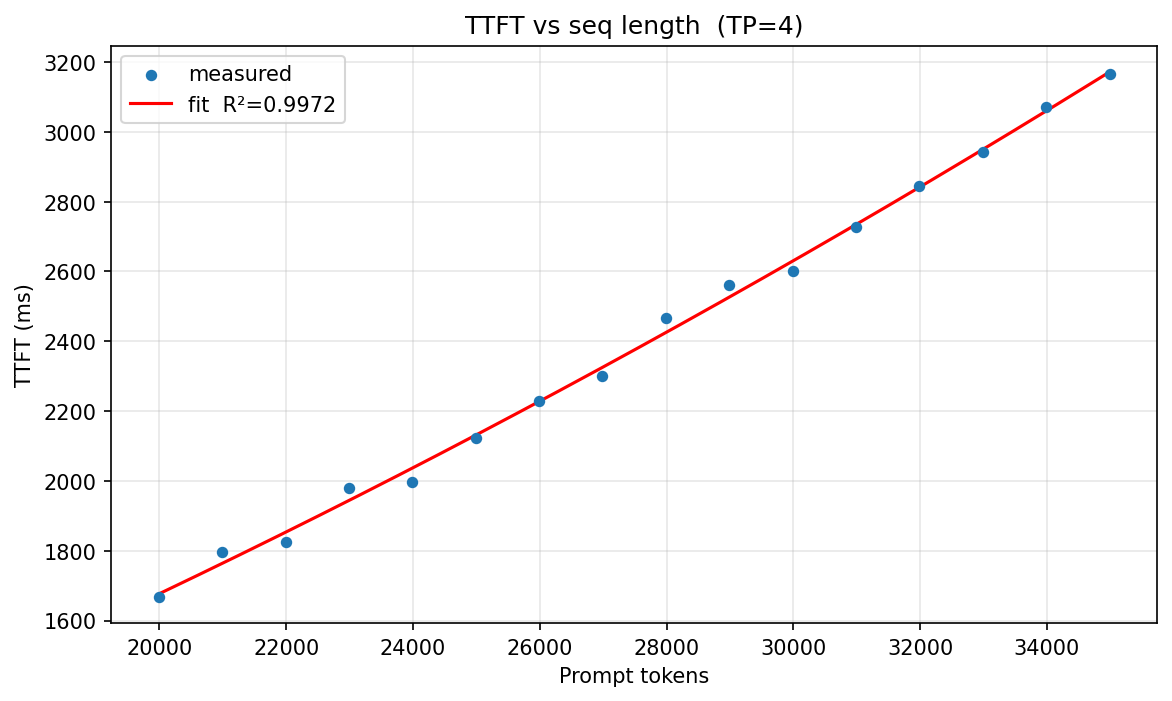

Data behind this chart, as committed beside it:
target_seq_len, actual_prompt_tokens, ttft_s
20000, 19988, 1.668
21000, 20989, 1.795
22000, 21991, 1.825
23000, 22989, 1.979
24000, 23989, 1.996
25000, 24990, 2.124
26000, 25987, 2.228
27000, 26988, 2.3
28000, 27993, 2.465
29000, 28992, 2.561
30000, 29988, 2.602
31000, 30992, 2.728
32000, 31990, 2.844
33000, 32992, 2.943
34000, 33989, 3.072
35000, 34991, 3.165
